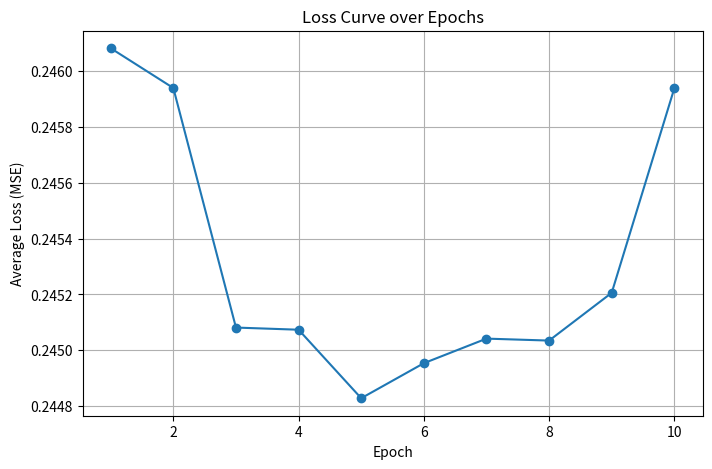

Here is the Python script that generated this plot:
# 1. Implement an MLP with 3 inputs, 2 hidden layers with 4 neurons each and an output layer with 2 neurons. Adopt the following criteria
#    a) Use sigmoid function in all layers. 
#    b) Learning rate of 0.1
#    c) SGD with momentum optimizer=0.9
#    d) Loss function is MSE.
#    Train the MLP with 100 random samples for 10 epochs with batch size of 10.
#    Display the weight updates, loss and the accuracy of the model after each epoch. Plot the loss curve.

import numpy as np
import matplotlib.pyplot as plt

# Set random seed for reproducibility
np.random.seed(42)

# Activation Functions and Derivatives
def sigmoid(z):
    return 1 / (1 + np.exp(-z))

def sigmoid_deriv(a):
    # Assuming input a is the sigmoid activation output,
    # its derivative is: a * (1 - a)
    return a * (1 - a)

# Hyperparameters and Network Architecture
input_dim = 3        # 3 input features
hidden_dim1 = 4      # 1st hidden layer: 4 neurons
hidden_dim2 = 4      # 2nd hidden layer: 4 neurons
output_dim = 2       # Output layer: 2 neurons

learning_rate = 0.1
momentum = 0.9
epochs = 10
batch_size = 10
num_samples = 100

# Initialize Weights and Biases (small random values)
W1 = np.random.randn(input_dim, hidden_dim1) * 0.1
b1 = np.random.randn(1, hidden_dim1) * 0.1

W2 = np.random.randn(hidden_dim1, hidden_dim2) * 0.1
b2 = np.random.randn(1, hidden_dim2) * 0.1

W3 = np.random.randn(hidden_dim2, output_dim) * 0.1
b3 = np.random.randn(1, output_dim) * 0.1

# Initialize momentum velocities for weights and biases (all zeros)
vW1 = np.zeros_like(W1)
vb1 = np.zeros_like(b1)
vW2 = np.zeros_like(W2)
vb2 = np.zeros_like(b2)
vW3 = np.zeros_like(W3)
vb3 = np.zeros_like(b3)

# Create Training Data
# Generate 100 random samples for inputs (features)
X = np.random.rand(num_samples, input_dim)

# For targets, create random binary outputs (0 or 1) for 2 classes
# Here each row is a one-hot vector (could be [0,1] or [1,0] or even [1,1] or [0,0] randomly)
Y = np.random.randint(0, 2, size=(num_samples, output_dim))

# Helper Functions for Loss and Accuracy
def mse_loss(y_true, y_pred):
    return np.mean((y_true - y_pred) ** 2)

def compute_accuracy(y_true, y_pred):
    # Threshold predictions at 0.5 for binary classification
    preds = (y_pred >= 0.5).astype(int)
    # Count a sample as correct if all output neurons match the target exactly
    correct = np.all(preds == y_true, axis=1)
    return np.mean(correct)

# Training Loop
loss_history = []  # to record loss per epoch

num_batches = num_samples // batch_size

for epoch in range(1, epochs+1):
    # Shuffle the training data at the start of each epoch
    indices = np.arange(num_samples)
    np.random.shuffle(indices)
    X_shuffled = X[indices]
    Y_shuffled = Y[indices]
    
    epoch_loss = 0.0
    # To record average update magnitude (for display purposes)
    update_magnitudes = {'W1': [], 'W2': [], 'W3': []}
    
    for b in range(num_batches):
        start = b * batch_size
        end = start + batch_size
        X_batch = X_shuffled[start:end]
        Y_batch = Y_shuffled[start:end]
        
        # 1. Forward Propagation
        z1 = np.dot(X_batch, W1) + b1
        a1 = sigmoid(z1)
        
        z2 = np.dot(a1, W2) + b2
        a2 = sigmoid(z2)
        
        z3 = np.dot(a2, W3) + b3
        a3 = sigmoid(z3)  # Final output
        
        # 2. Compute Loss
        loss = mse_loss(Y_batch, a3)
        epoch_loss += loss
        
        # 3. Backpropagation
        # Output layer error and delta
        error3 = a3 - Y_batch  # derivative of MSE loss (assumed averaged already)
        delta3 = error3 * sigmoid_deriv(a3)
        
        # Gradients for W3 and b3
        dW3 = np.dot(a2.T, delta3) / batch_size
        db3 = np.sum(delta3, axis=0, keepdims=True) / batch_size
        
        # Backpropagate into second hidden layer
        error2 = np.dot(delta3, W3.T)
        delta2 = error2 * sigmoid_deriv(a2)
        dW2 = np.dot(a1.T, delta2) / batch_size
        db2 = np.sum(delta2, axis=0, keepdims=True) / batch_size
        
        # Backpropagate into first hidden layer
        error1 = np.dot(delta2, W2.T)
        delta1 = error1 * sigmoid_deriv(a1)
        dW1 = np.dot(X_batch.T, delta1) / batch_size
        db1 = np.sum(delta1, axis=0, keepdims=True) / batch_size
        
        # 4. Update Parameters using SGD with Momentum
        
        # Update W3 and b3
        vW3 = momentum * vW3 + learning_rate * dW3
        vb3 = momentum * vb3 + learning_rate * db3
        W3_prev = W3.copy()
        b3_prev = b3.copy()
        W3 -= vW3
        b3 -= vb3
        update_magnitudes['W3'].append(np.linalg.norm(W3 - W3_prev))
        
        # Update W2 and b2
        vW2 = momentum * vW2 + learning_rate * dW2
        vb2 = momentum * vb2 + learning_rate * db2
        W2_prev = W2.copy()
        b2_prev = b2.copy()
        W2 -= vW2
        b2 -= vb2
        update_magnitudes['W2'].append(np.linalg.norm(W2 - W2_prev))
        
        # Update W1 and b1
        vW1 = momentum * vW1 + learning_rate * dW1
        vb1 = momentum * vb1 + learning_rate * db1
        W1_prev = W1.copy()
        b1_prev = b1.copy()
        W1 -= vW1
        b1 -= vb1
        update_magnitudes['W1'].append(np.linalg.norm(W1 - W1_prev))
    
    # Average loss over the epoch
    avg_epoch_loss = epoch_loss / num_batches
    loss_history.append(avg_epoch_loss)
    
    # Compute training accuracy using the whole training set
    # (Forward pass on entire dataset)
    a1_full = sigmoid(np.dot(X, W1) + b1)
    a2_full = sigmoid(np.dot(a1_full, W2) + b2)
    a3_full = sigmoid(np.dot(a2_full, W3) + b3)
    accuracy = compute_accuracy(Y, a3_full)
    
    # Display weight update magnitude (averaged over batches)
    avg_update_W1 = np.mean(update_magnitudes['W1'])
    avg_update_W2 = np.mean(update_magnitudes['W2'])
    avg_update_W3 = np.mean(update_magnitudes['W3'])
    
    print(f"Epoch {epoch:2d} | Loss: {avg_epoch_loss:.4f} | Accuracy: {accuracy*100:.2f}%")
    print(f"   Avg Weight Update Magnitude - W1: {avg_update_W1:.4f}, W2: {avg_update_W2:.4f}, W3: {avg_update_W3:.4f}")
    
# Plot the Loss Curve
plt.figure(figsize=(8, 5))
plt.plot(range(1, epochs+1), loss_history, marker='o')
plt.xlabel("Epoch")
plt.ylabel("Average Loss (MSE)")
plt.title("Loss Curve over Epochs")
plt.grid(True)
plt.show()



# RESULT

# Epoch  1 | Loss: 0.2461 | Accuracy: 28.00%
#          Avg Weight Update Magnitude - W1: 0.0000, W2: 0.0003, W3: 0.0060

# Epoch  2 | Loss: 0.2459 | Accuracy: 28.00%
#          Avg Weight Update Magnitude - W1: 0.0000, W2: 0.0004, W3: 0.0091

# Epoch  3 | Loss: 0.2451 | Accuracy: 28.00%
#          Avg Weight Update Magnitude - W1: 0.0000, W2: 0.0002, W3: 0.0048

# Epoch  4 | Loss: 0.2451 | Accuracy: 28.00%
#          Avg Weight Update Magnitude - W1: 0.0000, W2: 0.0003, W3: 0.0045

# Epoch  5 | Loss: 0.2448 | Accuracy: 28.00%
#          Avg Weight Update Magnitude - W1: 0.0000, W2: 0.0002, W3: 0.0034

# Epoch  6 | Loss: 0.2450 | Accuracy: 28.00%
#          Avg Weight Update Magnitude - W1: 0.0000, W2: 0.0002, W3: 0.0038

# Epoch  7 | Loss: 0.2450 | Accuracy: 28.00%
#          Avg Weight Update Magnitude - W1: 0.0000, W2: 0.0002, W3: 0.0045

# Epoch  8 | Loss: 0.2450 | Accuracy: 28.00%
#          Avg Weight Update Magnitude - W1: 0.0000, W2: 0.0002, W3: 0.0047

# Epoch  9 | Loss: 0.2452 | Accuracy: 28.00%
#          Avg Weight Update Magnitude - W1: 0.0000, W2: 0.0002, W3: 0.0046

# Epoch 10 | Loss: 0.2459 | Accuracy: 28.00%
#          Avg Weight Update Magnitude - W1: 0.0000, W2: 0.0004, W3: 0.0078